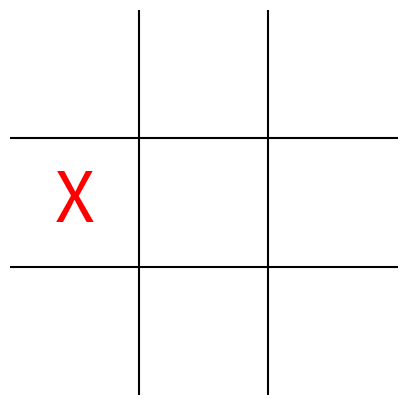
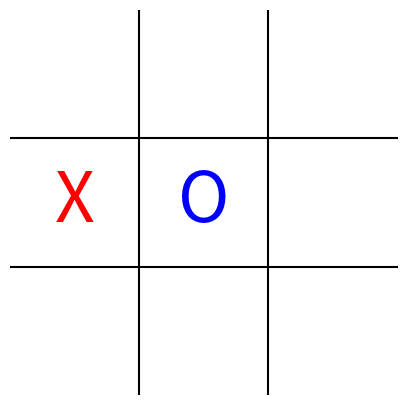
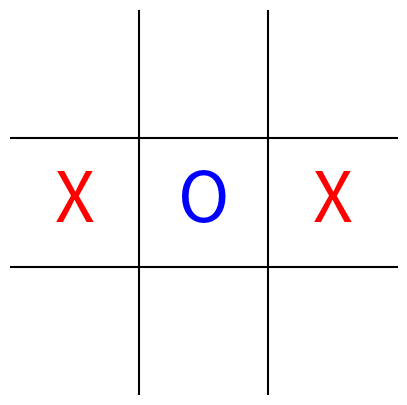
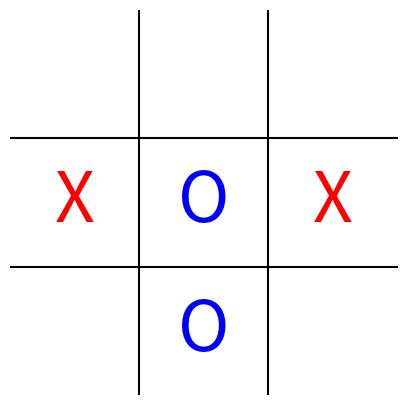
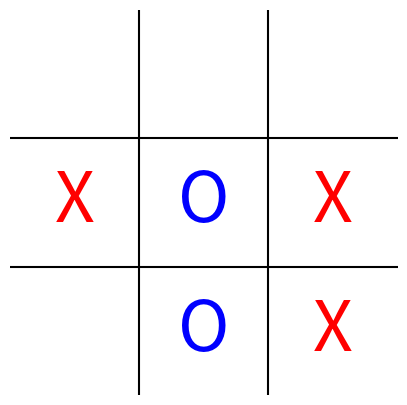
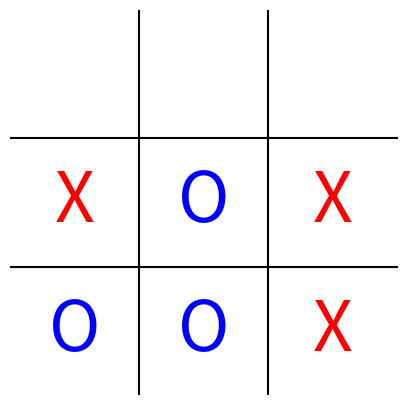
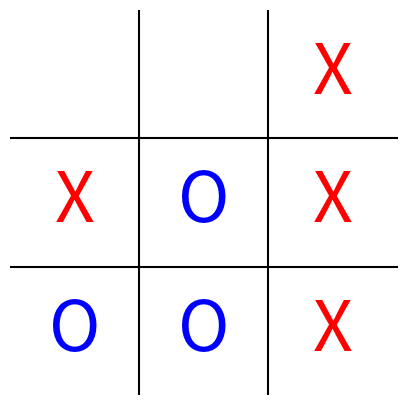

The script that saved these images, in order:

import matplotlib
matplotlib.use("Agg")   

import matplotlib.pyplot as plt

import random
import matplotlib.pyplot as plt

def draw_board(board):
    plt.figure(figsize=(5,5))
    for i in range(1,3):
        plt.plot([0,3],[i,i], color='black')  
        plt.plot([i,i],[0,3], color='black')  
 
    for i in range(3):
        for j in range(3):
            if board[i][j] == 'X':
                plt.text(j+0.5, 2.5-i, 'X', fontsize=50, ha='center', va='center', color='red')
            elif board[i][j] == 'O':
                plt.text(j+0.5, 2.5-i, 'O', fontsize=50, ha='center', va='center', color='blue')
    plt.xlim(0,3)
    plt.ylim(0,3)
    plt.axis('off')
    plt.show()

def check_winner(board, player):
    for i in range(3):
        if all([cell == player for cell in board[i]]): return True
        if all([board[j][i] == player for j in range(3)]): return True
    if board[0][0] == board[1][1] == board[2][2] == player: return True
    if board[0][2] == board[1][1] == board[2][0] == player: return True
    return False


board = [[" "]*3 for _ in range(3)]
players = ["X", "O"]
game_over = False

while not game_over:
    for player in players:
        empty_cells = [(i,j) for i in range(3) for j in range(3) if board[i][j]==" "]
        if not empty_cells:
            print("Draw!")
            game_over = True
            break

        move = random.choice(empty_cells)
        board[move[0]][move[1]] = player
        print(f"{player} plays at {move}")
        draw_board(board) 

        if check_winner(board, player):
            print(f"{player} wins!")
            game_over = True
            break
    if game_over:
        break
